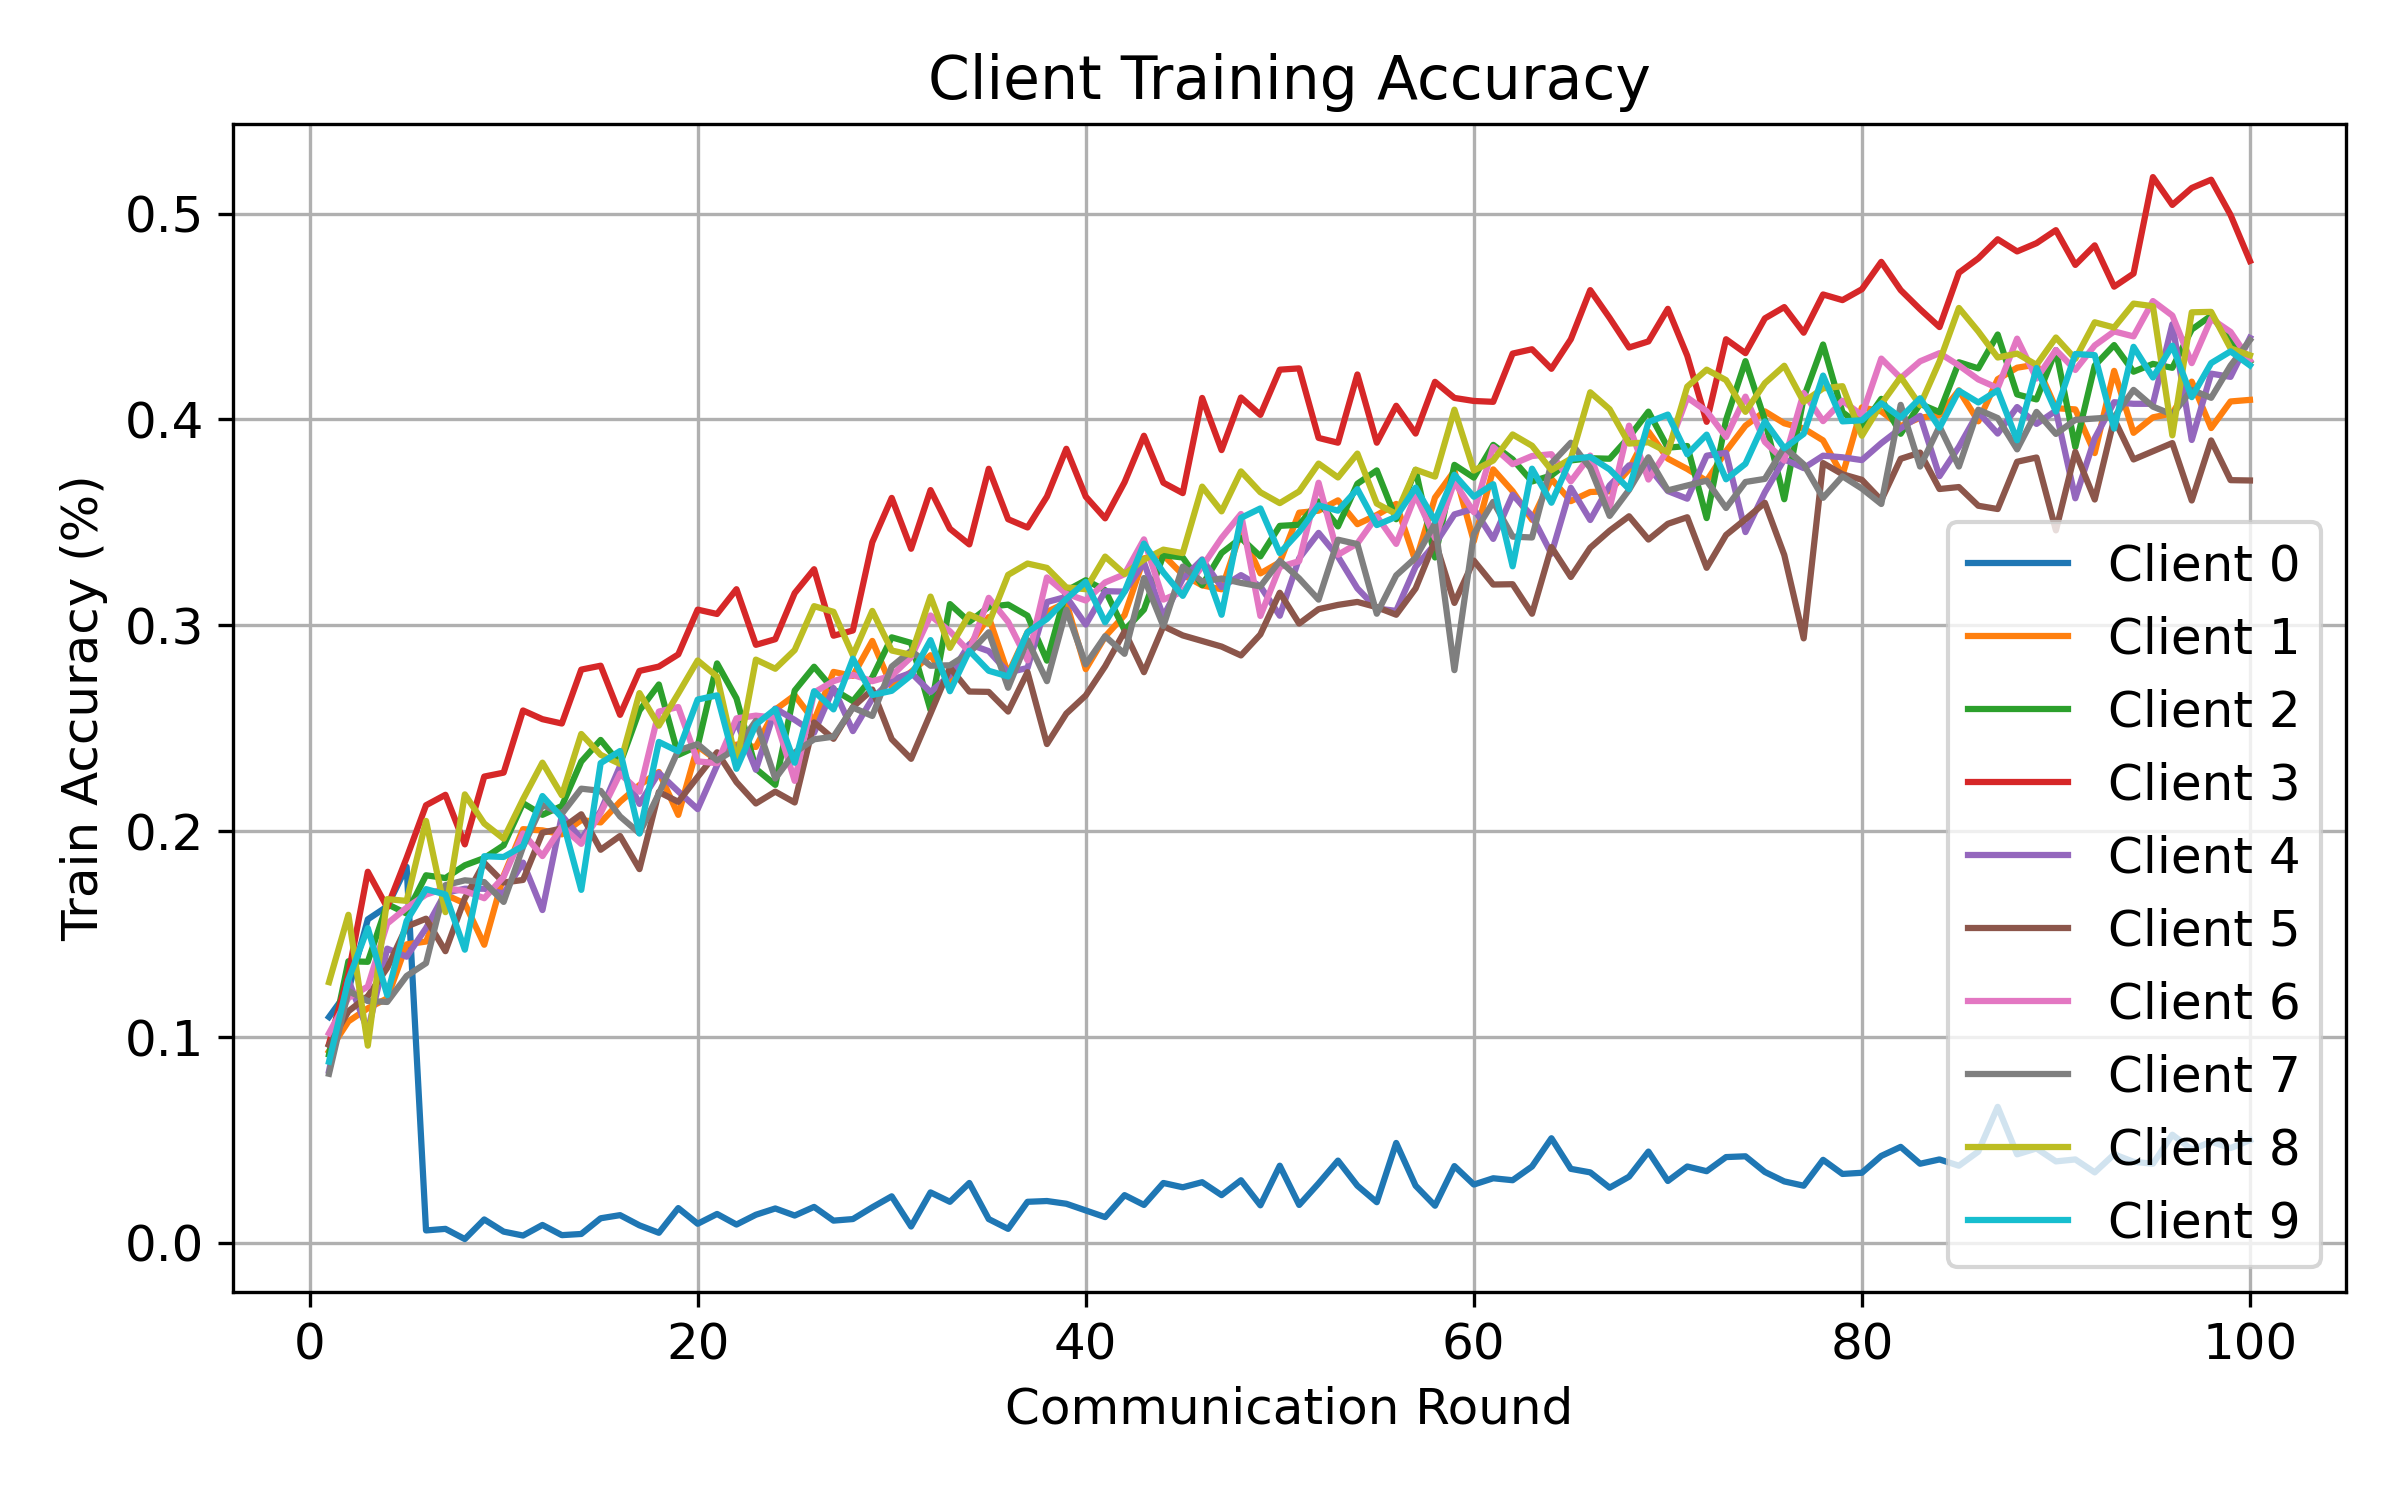

The data file committed next to this chart (first rows):
round, client, attack, seed, alpha, num_byzantine, train_accuracy
1, 0, signflip, 2, 0.5, 1, 0.1098
1, 1, signflip, 2, 0.5, 1, 0.09317
1, 2, signflip, 2, 0.5, 1, 0.09159
1, 3, signflip, 2, 0.5, 1, 0.09671
1, 4, signflip, 2, 0.5, 1, 0.08359
1, 5, signflip, 2, 0.5, 1, 0.09614
1, 6, signflip, 2, 0.5, 1, 0.1019
1, 7, signflip, 2, 0.5, 1, 0.08219
1, 8, signflip, 2, 0.5, 1, 0.1267
1, 9, signflip, 2, 0.5, 1, 0.08805
2, 0, signflip, 2, 0.5, 1, 0.1227
2, 1, signflip, 2, 0.5, 1, 0.1076
2, 2, signflip, 2, 0.5, 1, 0.1369
2, 3, signflip, 2, 0.5, 1, 0.1305
2, 4, signflip, 2, 0.5, 1, 0.1277
2, 5, signflip, 2, 0.5, 1, 0.1126
2, 6, signflip, 2, 0.5, 1, 0.1191
2, 7, signflip, 2, 0.5, 1, 0.1224
2, 8, signflip, 2, 0.5, 1, 0.1594
2, 9, signflip, 2, 0.5, 1, 0.1279
3, 0, signflip, 2, 0.5, 1, 0.1572
3, 1, signflip, 2, 0.5, 1, 0.114
3, 2, signflip, 2, 0.5, 1, 0.1366
3, 3, signflip, 2, 0.5, 1, 0.1803
3, 4, signflip, 2, 0.5, 1, 0.1031
3, 5, signflip, 2, 0.5, 1, 0.1199
3, 6, signflip, 2, 0.5, 1, 0.1246
3, 7, signflip, 2, 0.5, 1, 0.1175
3, 8, signflip, 2, 0.5, 1, 0.09586
3, 9, signflip, 2, 0.5, 1, 0.1529
4, 0, signflip, 2, 0.5, 1, 0.1635
4, 1, signflip, 2, 0.5, 1, 0.1188
4, 2, signflip, 2, 0.5, 1, 0.1646
4, 3, signflip, 2, 0.5, 1, 0.163
4, 4, signflip, 2, 0.5, 1, 0.143
4, 5, signflip, 2, 0.5, 1, 0.1336
4, 6, signflip, 2, 0.5, 1, 0.1551
4, 7, signflip, 2, 0.5, 1, 0.1171
4, 8, signflip, 2, 0.5, 1, 0.167
4, 9, signflip, 2, 0.5, 1, 0.1204
5, 0, signflip, 2, 0.5, 1, 0.1827
5, 1, signflip, 2, 0.5, 1, 0.1451
5, 2, signflip, 2, 0.5, 1, 0.16
5, 3, signflip, 2, 0.5, 1, 0.1871
5, 4, signflip, 2, 0.5, 1, 0.1391
5, 5, signflip, 2, 0.5, 1, 0.1537
5, 6, signflip, 2, 0.5, 1, 0.1629
5, 7, signflip, 2, 0.5, 1, 0.1297
5, 8, signflip, 2, 0.5, 1, 0.1662
5, 9, signflip, 2, 0.5, 1, 0.1564
6, 0, signflip, 2, 0.5, 1, 0.006098
6, 1, signflip, 2, 0.5, 1, 0.1464
6, 2, signflip, 2, 0.5, 1, 0.1786
6, 3, signflip, 2, 0.5, 1, 0.2126
6, 4, signflip, 2, 0.5, 1, 0.1529
6, 5, signflip, 2, 0.5, 1, 0.1575
6, 6, signflip, 2, 0.5, 1, 0.1692
6, 7, signflip, 2, 0.5, 1, 0.1359
6, 8, signflip, 2, 0.5, 1, 0.205
6, 9, signflip, 2, 0.5, 1, 0.1719
... 940 more rows
